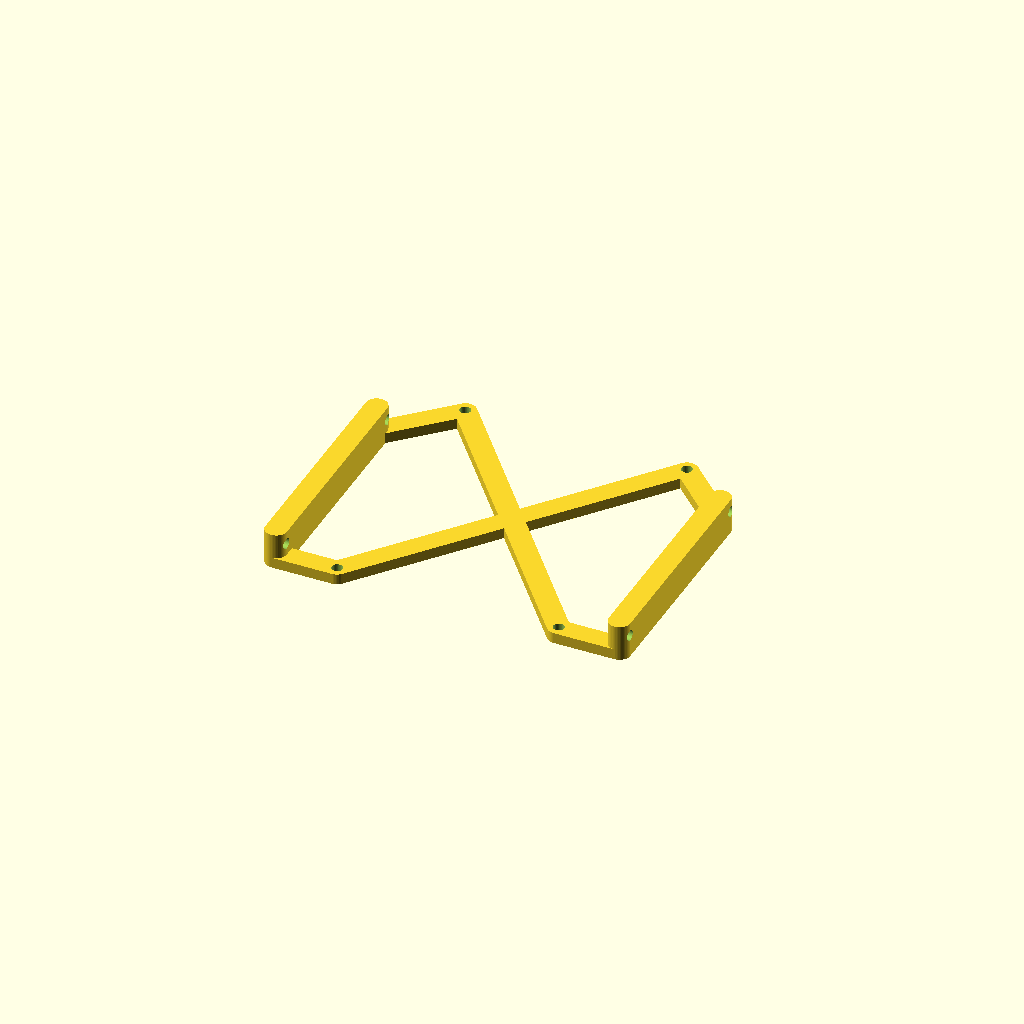
Cell 1: rendered with the file's own defaults.
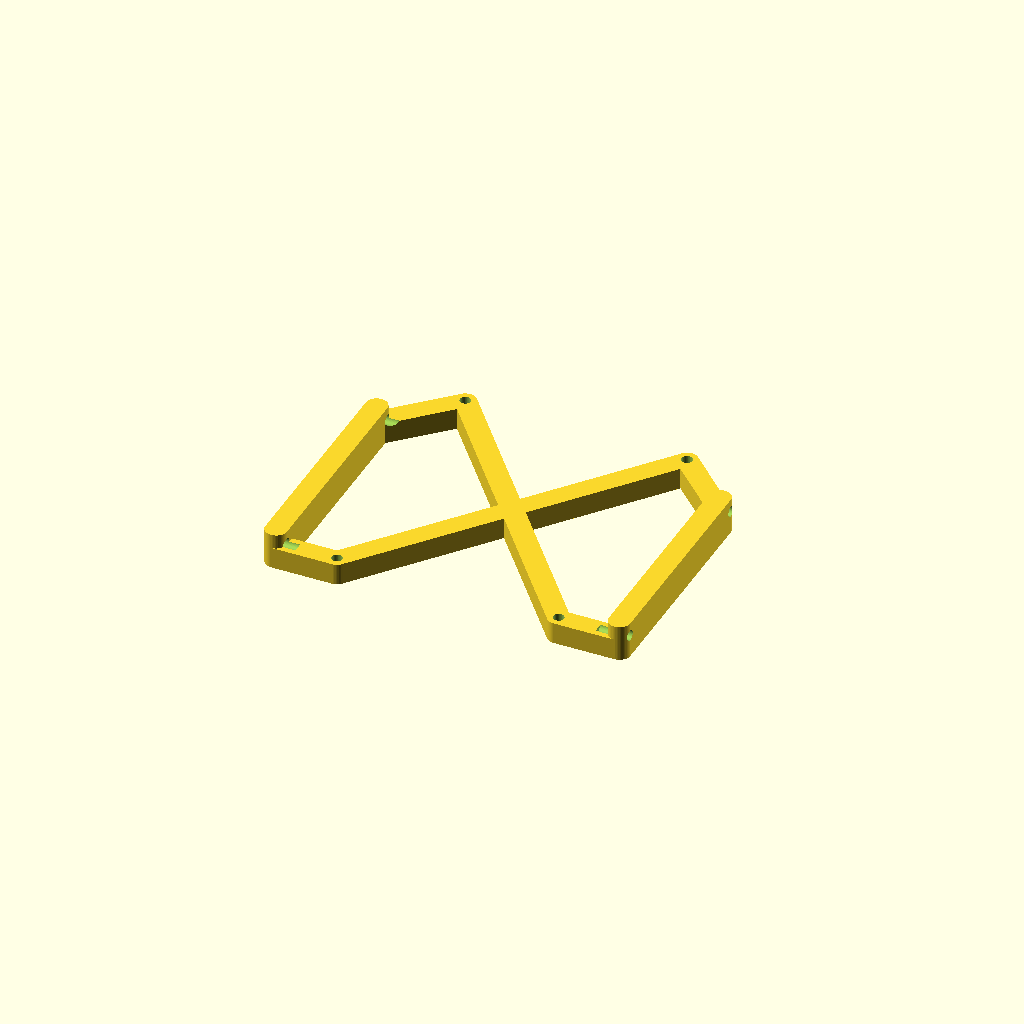
Cell 2: the same model with frame_z = 6.
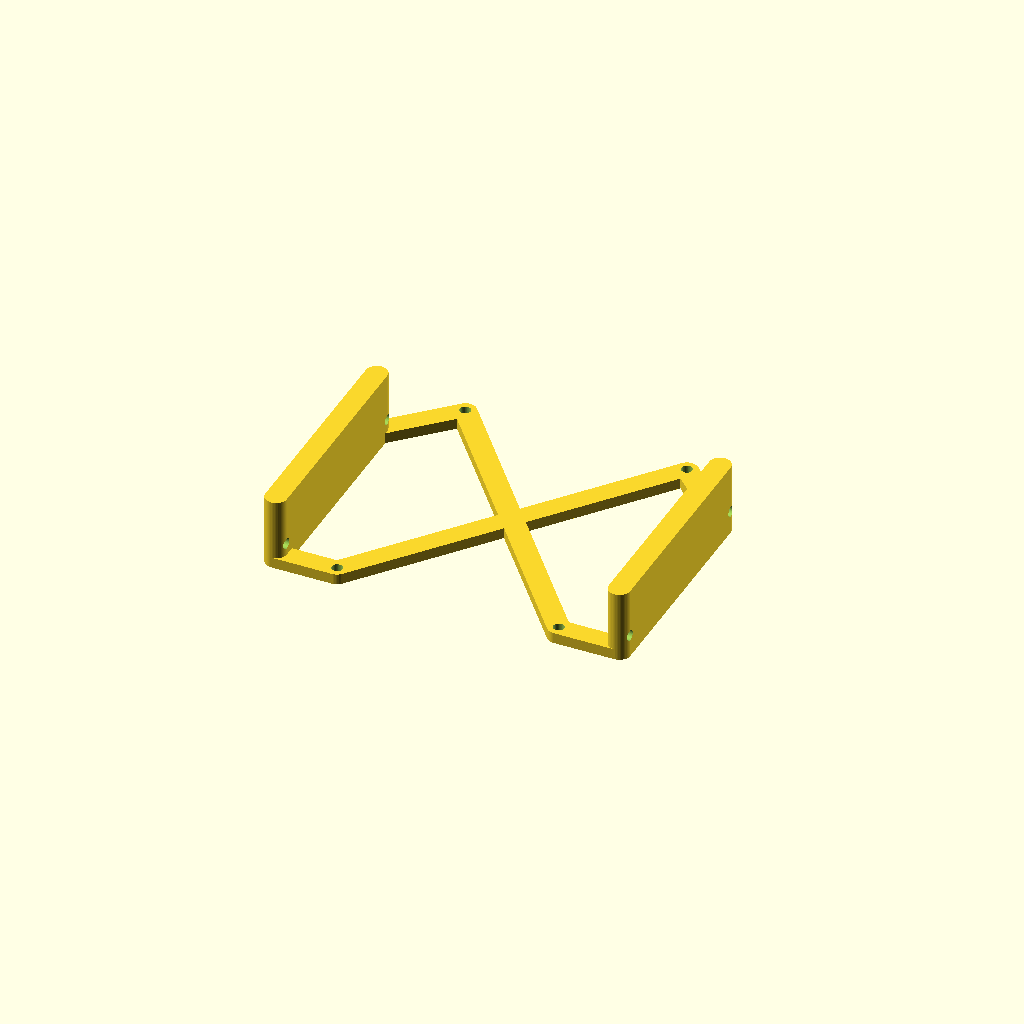
Cell 3: the same model with side_z = 20.
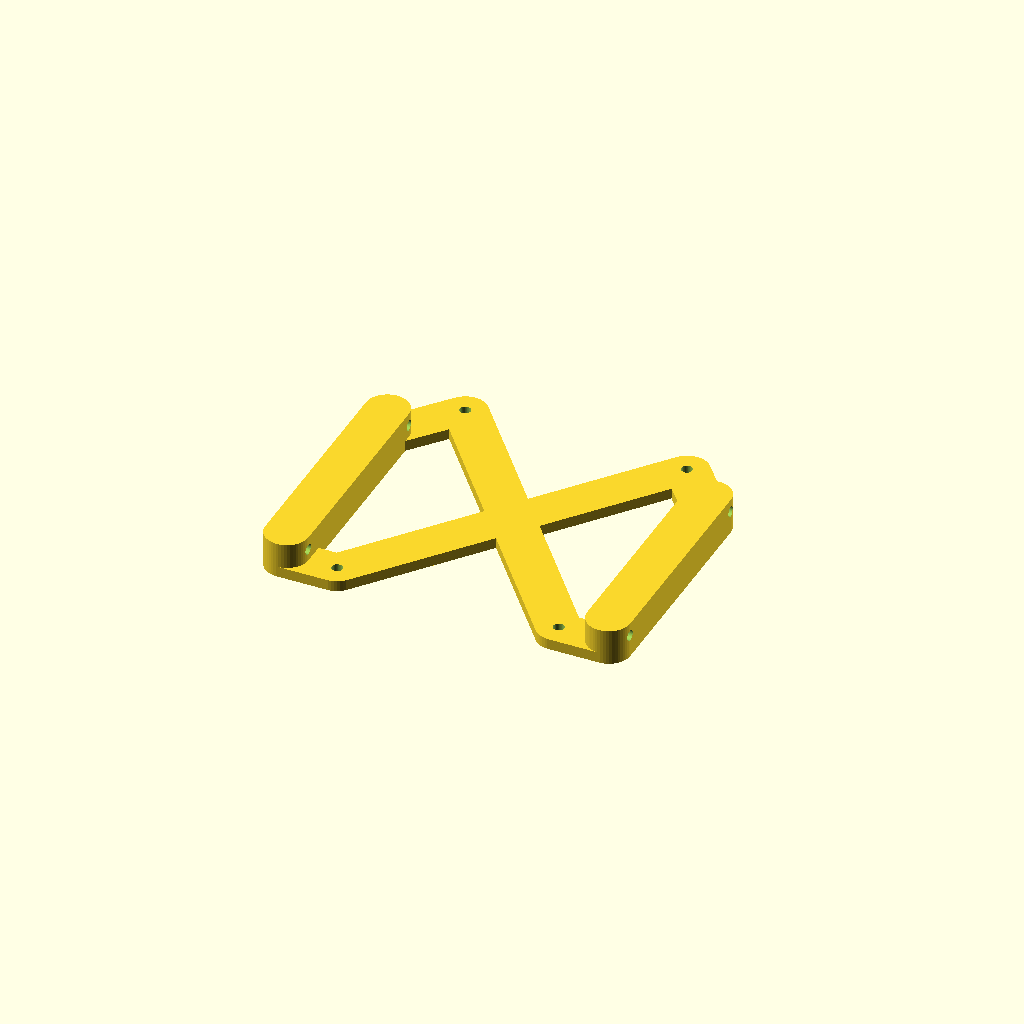
Cell 4 — stick_w set to 12, the other parameters unchanged.
One fixed orthographic camera (rotation 55°, 0°, 25°; colour scheme Cornfield) for every cell.
OpenSCAD source file inputs/thingiverse/thing-3068214/files/SSD_DriveBayAdapter.scad:
/**
 * SSD DRIVE BAY ADAPTER
 * by 5hwb
 * 2018-08-12
 */

$fn=50;

// Thickness of main frame
frame_z = 3;

// Thickness of sides
side_z = 10;

// Width of frame elements
stick_w = 6;

// Diameter of side screw holes
screw_x = 2.9;

// Diamater of SSD screw holes
screw_z = 3;

// Width of drive bay
bay_x = 101.6;

// Height of side screw holes
bay_s_x = 6.35;

// Length of gap between side screw holes
bay_s_y = 60;

// Width of gap between SSD screw holes
ssd_s_x = 61.71;

// Length of gap between SSD screw holes
ssd_s_y = 76.6;

gap = (bay_x-ssd_s_x)/2 - stick_w/2;

//translate([0,0,3]) cube([69.85,100.45,7]);
//%translate([-gap-stick_w/2,0,0]) cube([bay_x,5,20]);

difference() {
    // MAIN SHAPE
    union() {
        // SSD cross
        stick(0,0,ssd_s_x,ssd_s_y);
        stick(0,ssd_s_y,ssd_s_x,0);
        
        // Left arms
        stick(-gap,0,-gap,bay_s_y, side_z);
        stick(0,0,-gap,0);
        stick(0,ssd_s_y,-gap,bay_s_y);
        
        // Right arms
        stick(ssd_s_x+gap,0,ssd_s_x+gap,bay_s_y, side_z);
        stick(ssd_s_x,0,ssd_s_x+gap,0);
        stick(ssd_s_x,ssd_s_y,ssd_s_x+gap,bay_s_y);
        
    }
    
    // SSD SCREW HOLES
    translate([0,0,-frame_z/2])
        cylinder(r=screw_z/2, h = frame_z*2);
    translate([ssd_s_x,0,-frame_z/2])
        cylinder(r=screw_z/2, h = frame_z*2);
    translate([0,ssd_s_y,-frame_z/2])
        cylinder(r=screw_z/2, h = frame_z*2);
    translate([ssd_s_x,ssd_s_y,-frame_z/2])
        cylinder(r=screw_z/2, h = frame_z*2);
    
    // DRIVE BAY SCREW HOLES
    translate([-gap-stick_w,0,bay_s_x]) rotate([0,90,0])
        cylinder(r=screw_x/2, h=stick_w*2);
    translate([-gap-stick_w,bay_s_y,bay_s_x]) rotate([0,90,0])
        cylinder(r=screw_x/2, h=stick_w*2);
    
    translate([ssd_s_x+gap-stick_w,0,bay_s_x]) rotate([0,90,0])
        cylinder(r=screw_x/2, h=stick_w*2);
    translate([ssd_s_x+gap-stick_w,bay_s_y,bay_s_x]) rotate([0,90,0])
        cylinder(r=screw_x/2, h=stick_w*2);
}

module stick(x1, y1, x2, y2, z=frame_z) {
    hull() {
        translate([x1,y1,0]) cylinder(r=stick_w/2, h=z);
        translate([x2,y2,0]) cylinder(r=stick_w/2, h=z);
    }
}
Parameter table extracted from the source (name, type, default, range or options):
frame_z: number, default 3
side_z: number, default 10
stick_w: number, default 6
screw_x: number, default 2.9
screw_z: number, default 3
bay_x: number, default 101.6
bay_s_x: number, default 6.35
bay_s_y: number, default 60
ssd_s_x: number, default 61.71
ssd_s_y: number, default 76.6
